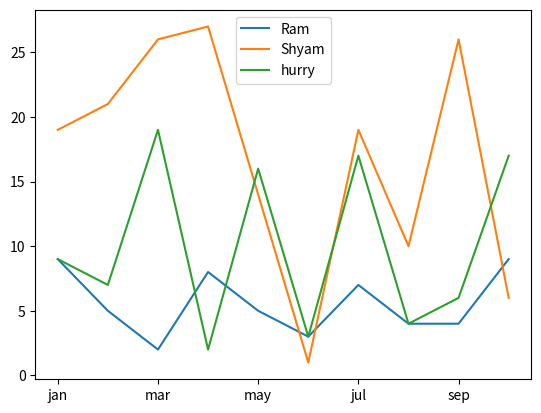

This chart was generated by the following Python code:
import pandas as pd
import matplotlib.pyplot as plt
import numpy as np
data = pd.DataFrame({'Ram': np.random.randint(0, 10, 10),'Shyam': np.random.randint(0, 30, 10),'hurry': np.random.randint(0, 25, 10)})
data.index = ['jan','feb','mar','apr','may','jun','jul','aug','sep','oct']
data.plot(kind='line')
plt.show()